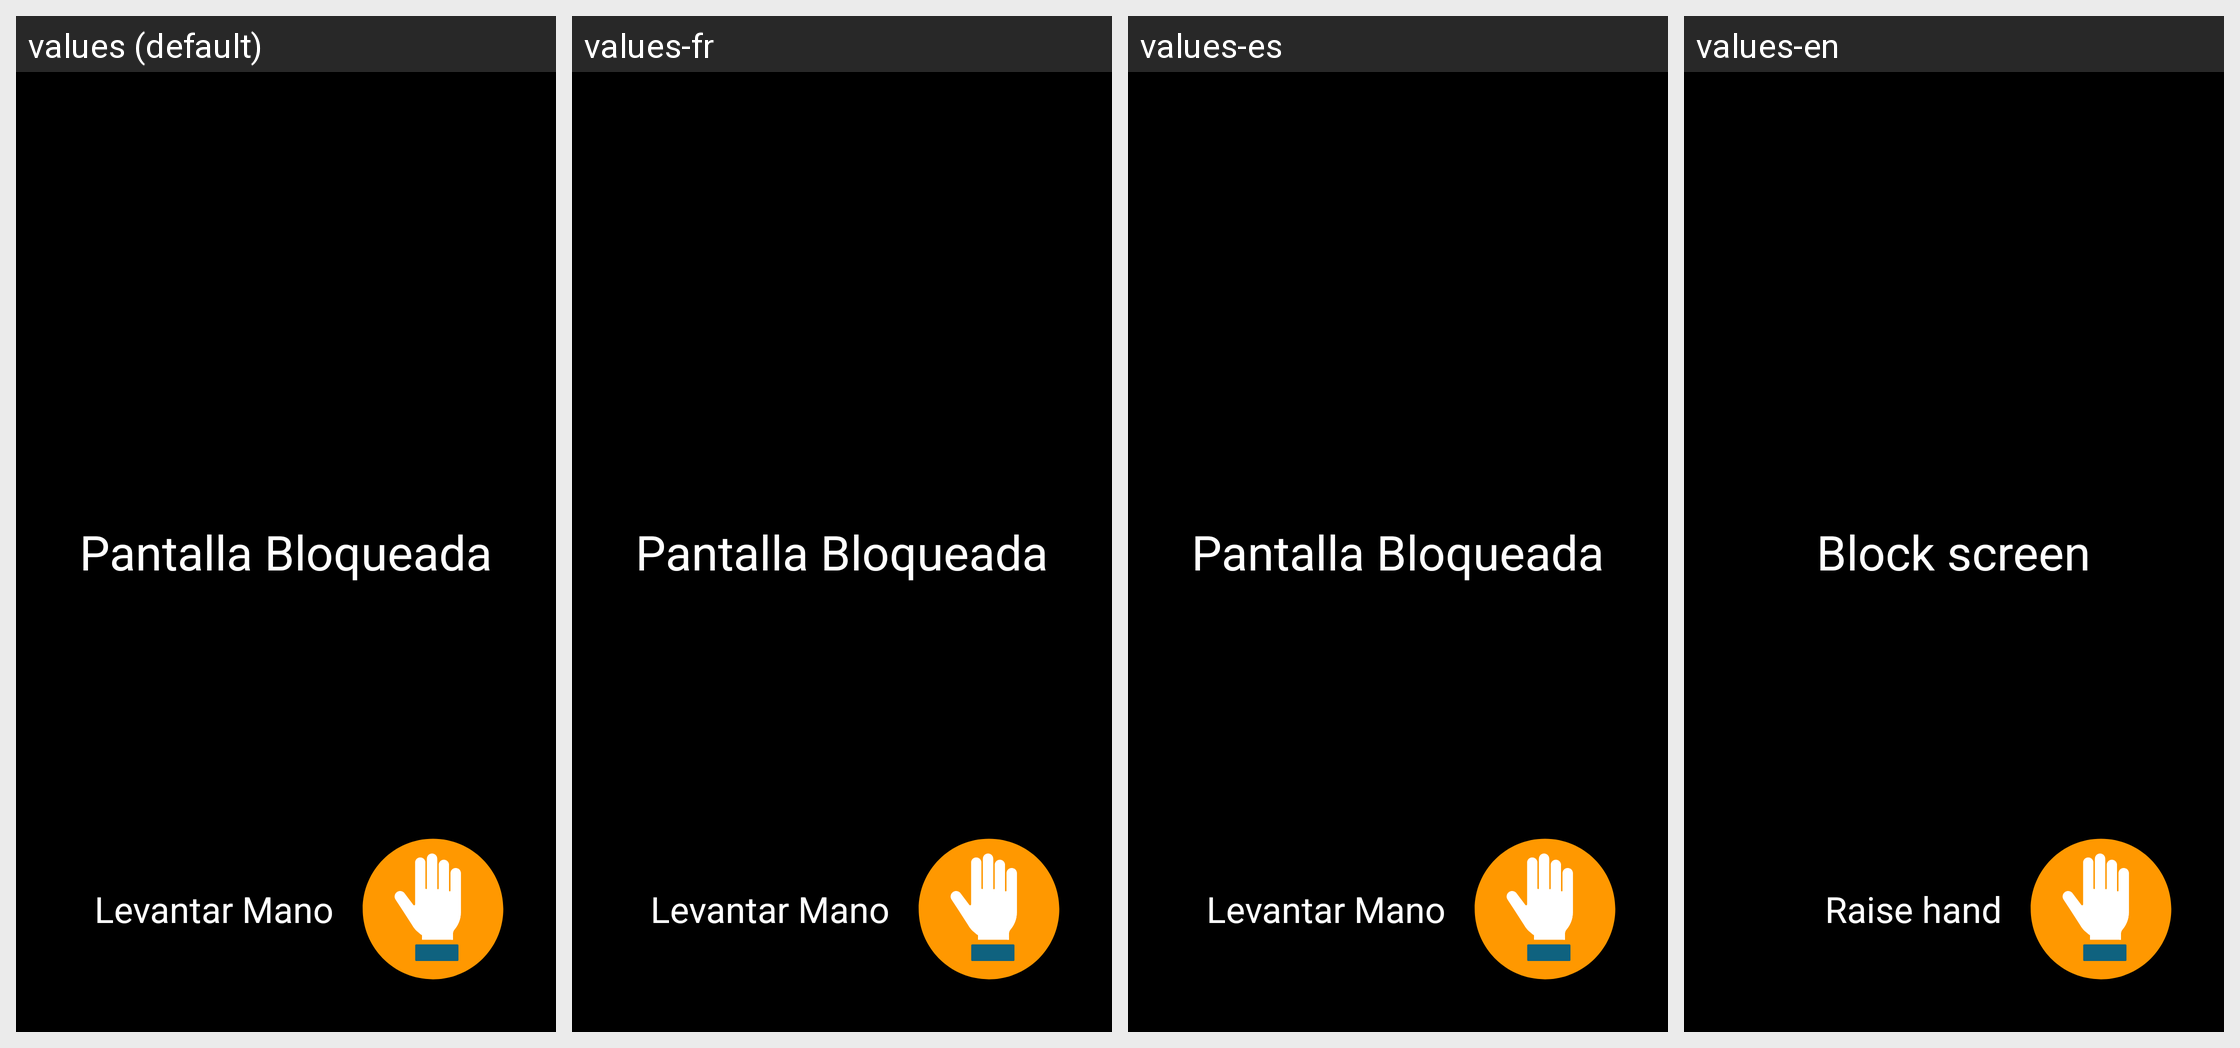

Translations of the strings shown on this Android screen, per locale in the grid:
Android screen res/layout/lock_screen.xml rendered under 4 locales, left to right: values (default), values-fr, values-es, values-en. Device: Nexus 5 (rendered at 1080×1920; each locale shown at half size, 540×960, under a caption strip naming it); theme AppTheme.
Strings drawn on this screen, with the default value and each locale's value (text and hints the layout hard-codes, and strings that could not be matched under every locale, appear in the picture but are not listed):

lock_screen_title
  values: Pantalla Bloqueada
  values-fr: Pantalla Bloqueada
  values-es: Pantalla Bloqueada
  values-en: Block screen

raice_hand_title
  values: Levantar Mano
  values-fr: Levantar Mano
  values-es: Levantar Mano
  values-en: Raise hand
